The GitHub repository DikshaP-2506/CropSecureLeafDiseaseDataset contains a labelled image folder "DatasetBalanced" with 5 categories: anthracnose, initial stage, leaf blight, leaf spot, pest damage. Examples follow, each with its label.

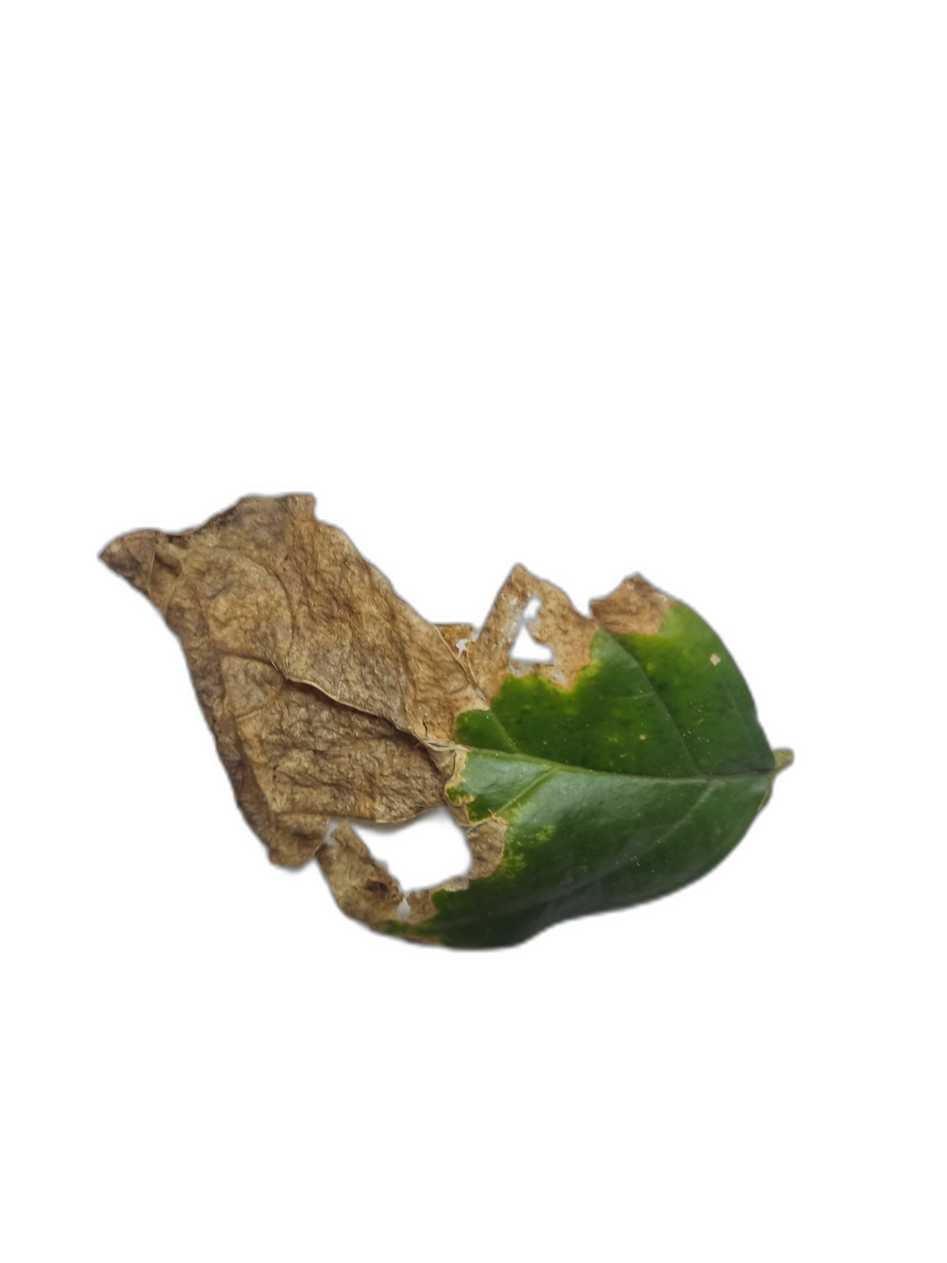
Label: leaf blight

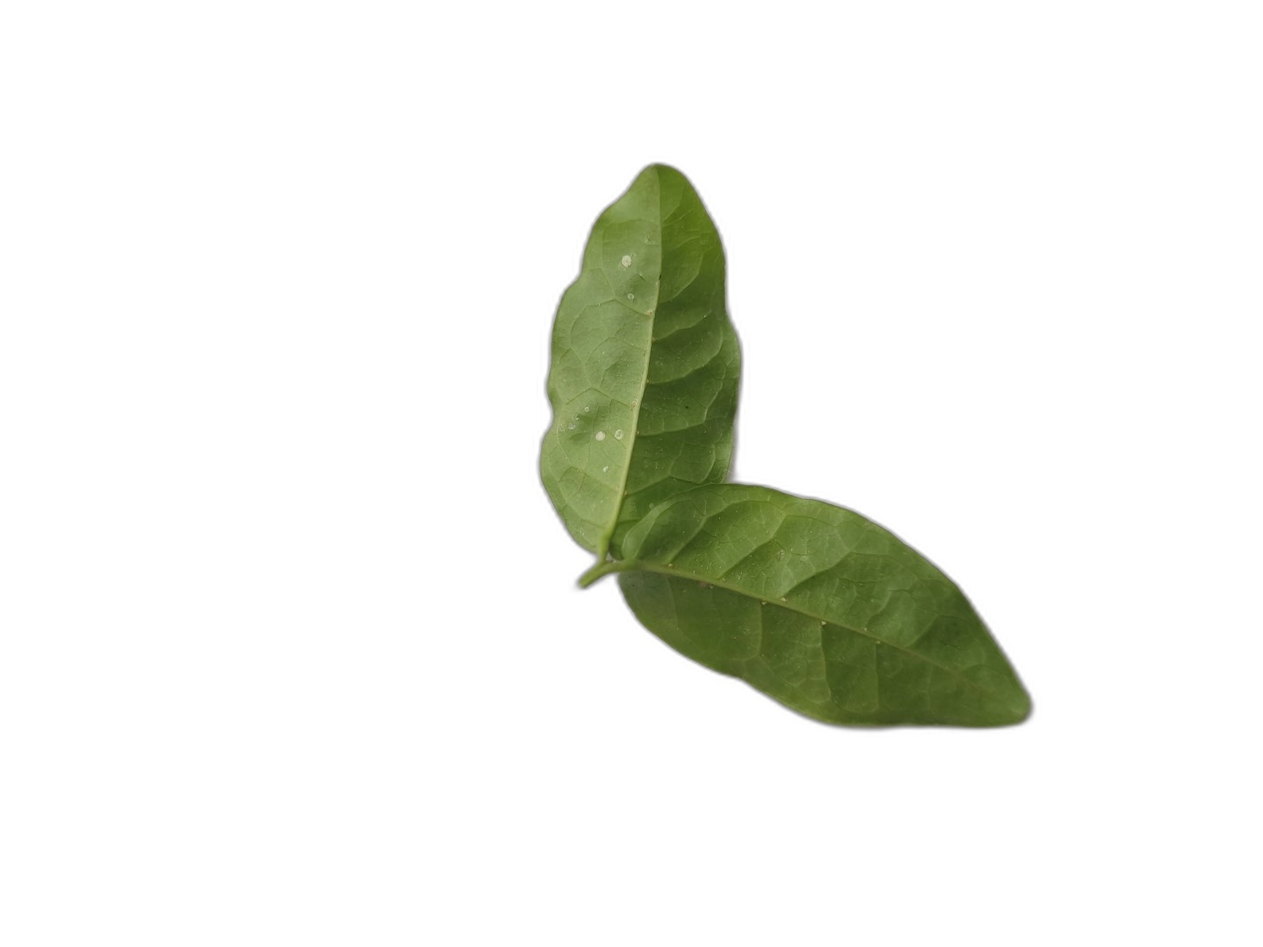
Label: initial stage

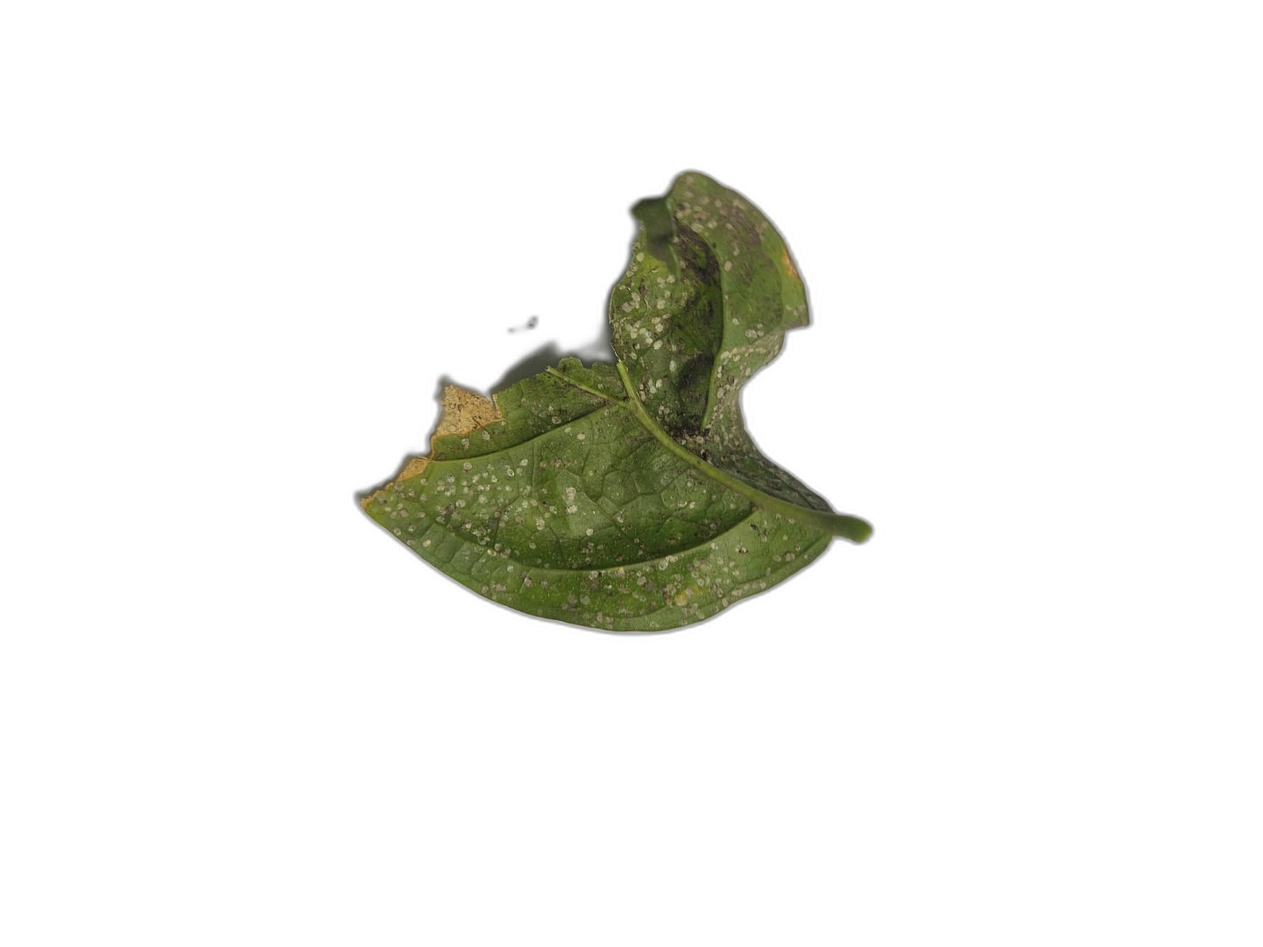
Label: anthracnose

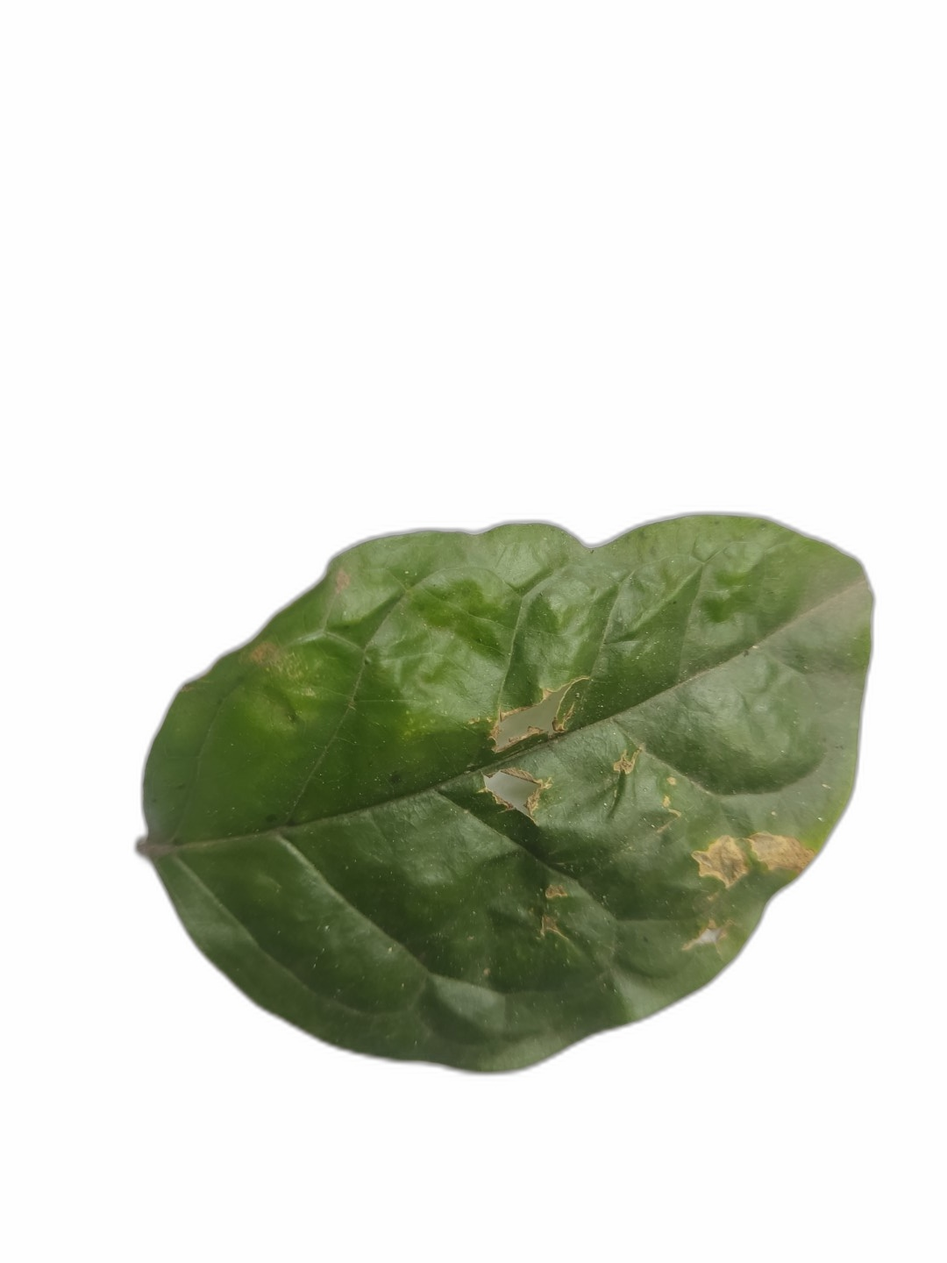
Label: leaf spot

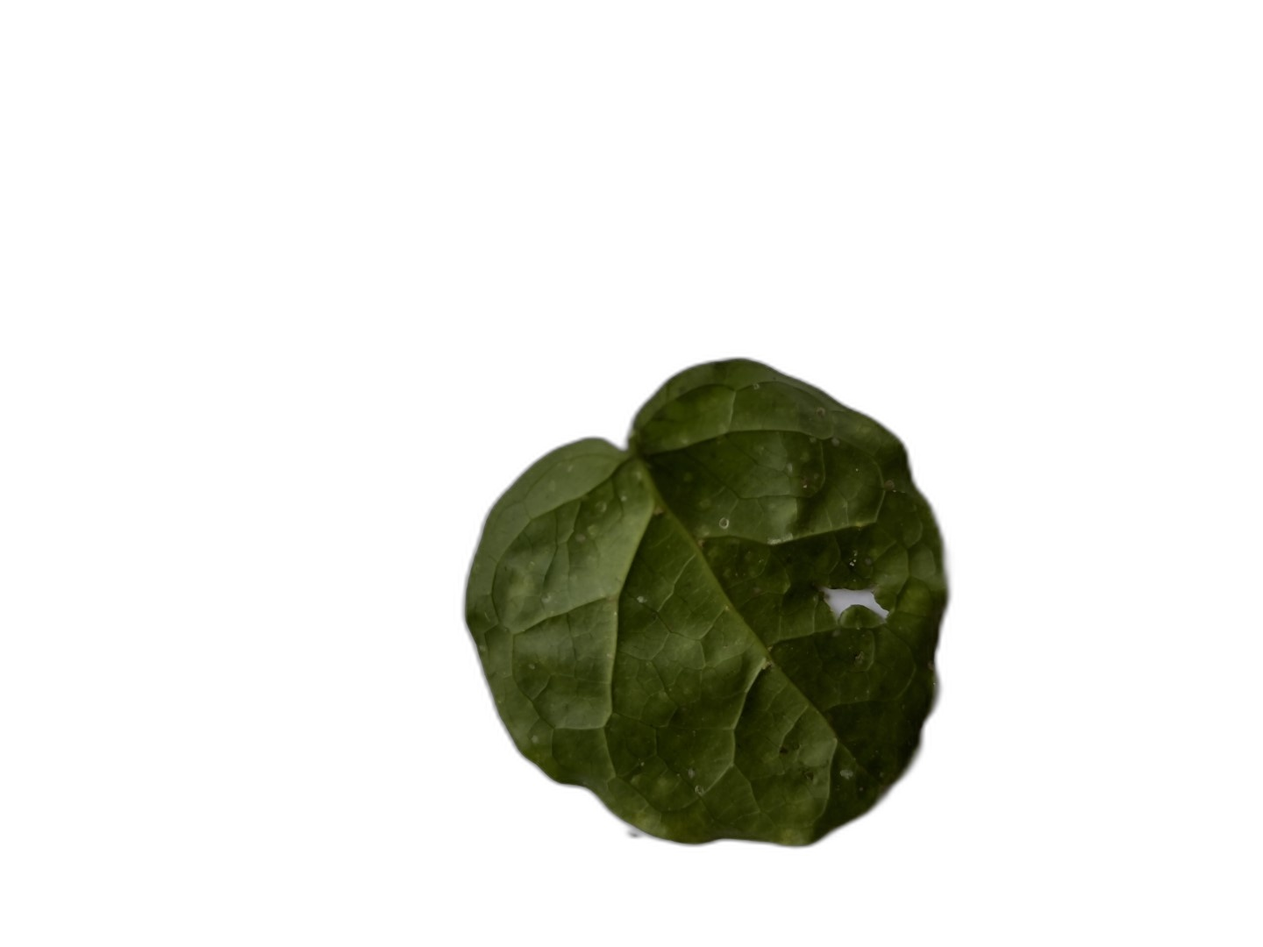
Label: pest damage

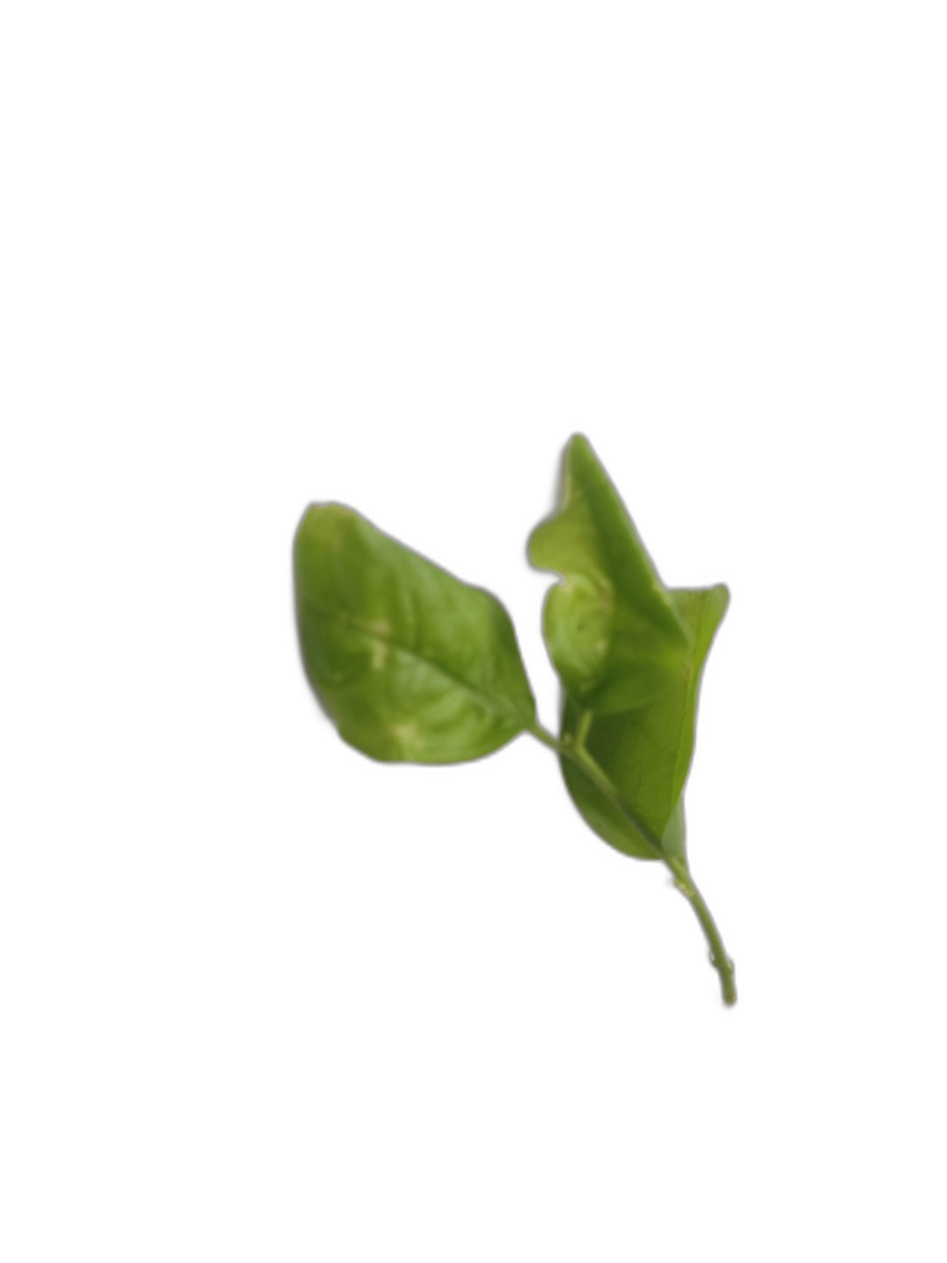
Label: initial stage
